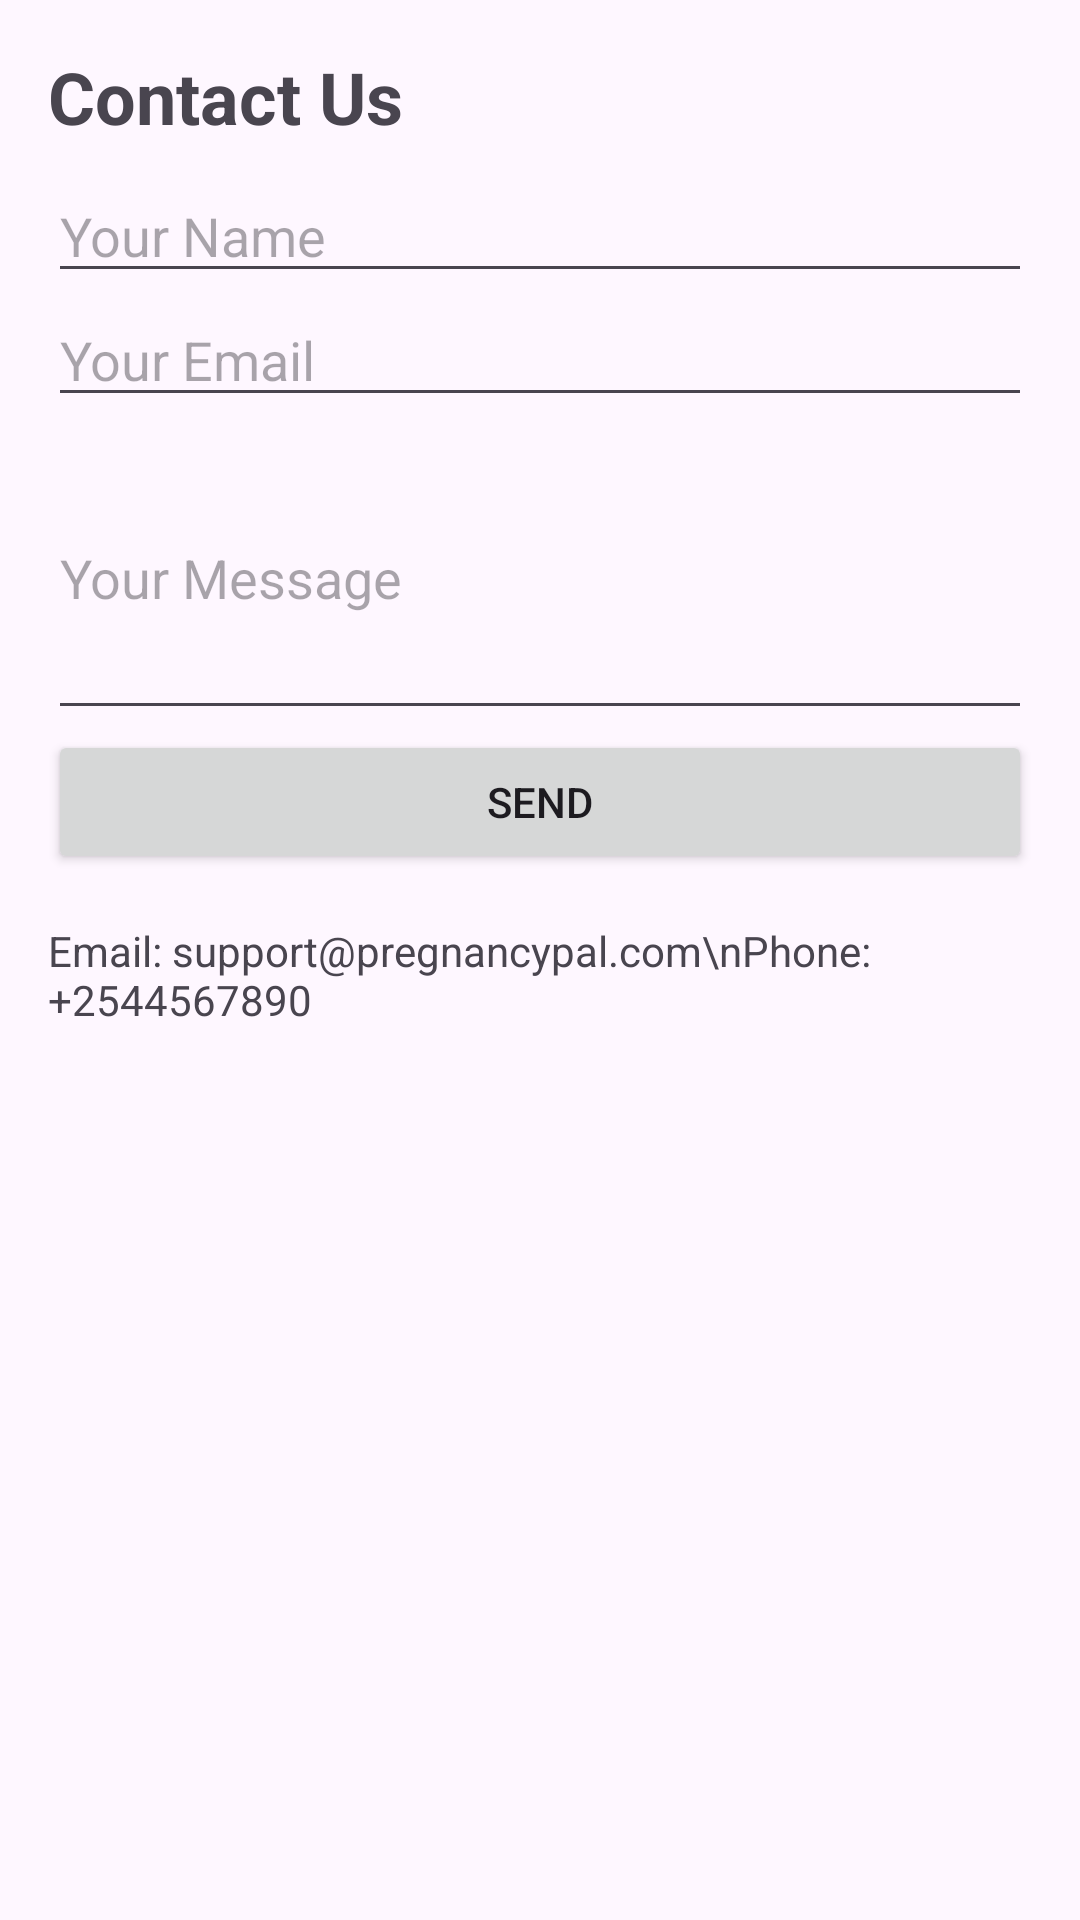

Android layout source for this screen:
<!-- AndroidManifest.xml: application theme Theme.PregnancyPalApp2 -->
<!-- res/layout/activity_support.xml -->
<?xml version="1.0" encoding="utf-8"?>
<ScrollView xmlns:android="http://schemas.android.com/apk/res/android"
    xmlns:tools="http://schemas.android.com/tools"
    android:layout_width="match_parent"
    android:layout_height="match_parent"
    tools:context=".SupportActivity">

    <LinearLayout
        android:layout_width="match_parent"
        android:layout_height="wrap_content"
        android:orientation="vertical"
        android:padding="16dp">

        <TextView
            android:layout_width="match_parent"
            android:layout_height="wrap_content"
            android:text="Contact Us"
            android:textSize="24sp"
            android:textStyle="bold"
            android:paddingBottom="8dp"/>

        <EditText
            android:id="@+id/nameEditText"
            android:layout_width="match_parent"
            android:layout_height="wrap_content"
            android:hint="Your Name"/>

        <EditText
            android:id="@+id/emailEditText"
            android:layout_width="match_parent"
            android:layout_height="wrap_content"
            android:hint="Your Email"
            android:inputType="textEmailAddress"/>

        <EditText
            android:id="@+id/messageEditText"
            android:layout_width="match_parent"
            android:layout_height="wrap_content"
            android:hint="Your Message"
            android:inputType="textMultiLine"
            android:minLines="4"/>

        <Button
            android:id="@+id/sendButton"
            android:layout_width="match_parent"
            android:layout_height="wrap_content"
            android:text="Send"/>

        <TextView
            android:layout_width="match_parent"
            android:layout_height="wrap_content"
            android:text="Email: support@pregnancypal.com\nPhone: +2544567890"
            android:paddingTop="16dp"/>

    </LinearLayout>
</ScrollView>
<!-- resources referenced by this layout -->
<resources>
  <style name="Theme.PregnancyPalApp2" parent="Base.Theme.PregnancyPalApp2" />
  <style name="Base.Theme.PregnancyPalApp2" parent="Theme.Material3.DayNight.NoActionBar">
          
          
      </style>
</resources>
